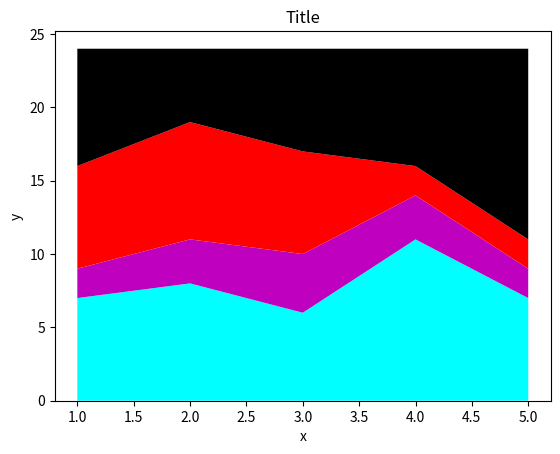

Source code (Python):
#Showing parts of a whole
import matplotlib.pyplot as plt 

#Total days
days = [1,2,3,4,5]

#Events that occur during parts of the day
a = [7,8,6,11,7]
b = [2,3,4,3,2]
c = [7,8,7,2,2]
d = [8,5,7,8,13]

#Creating the stackplot
#The first value is your x
#Then its followed by the rest of your events that will stack up in the specified order
plt.stackplot(days, a,b,c,d, colors=['cyan','m','r','k'])

plt.xlabel('x')
plt.ylabel('y')
plt.title('Title')

#No labels in stackplot
#plt.legend()

plt.show()